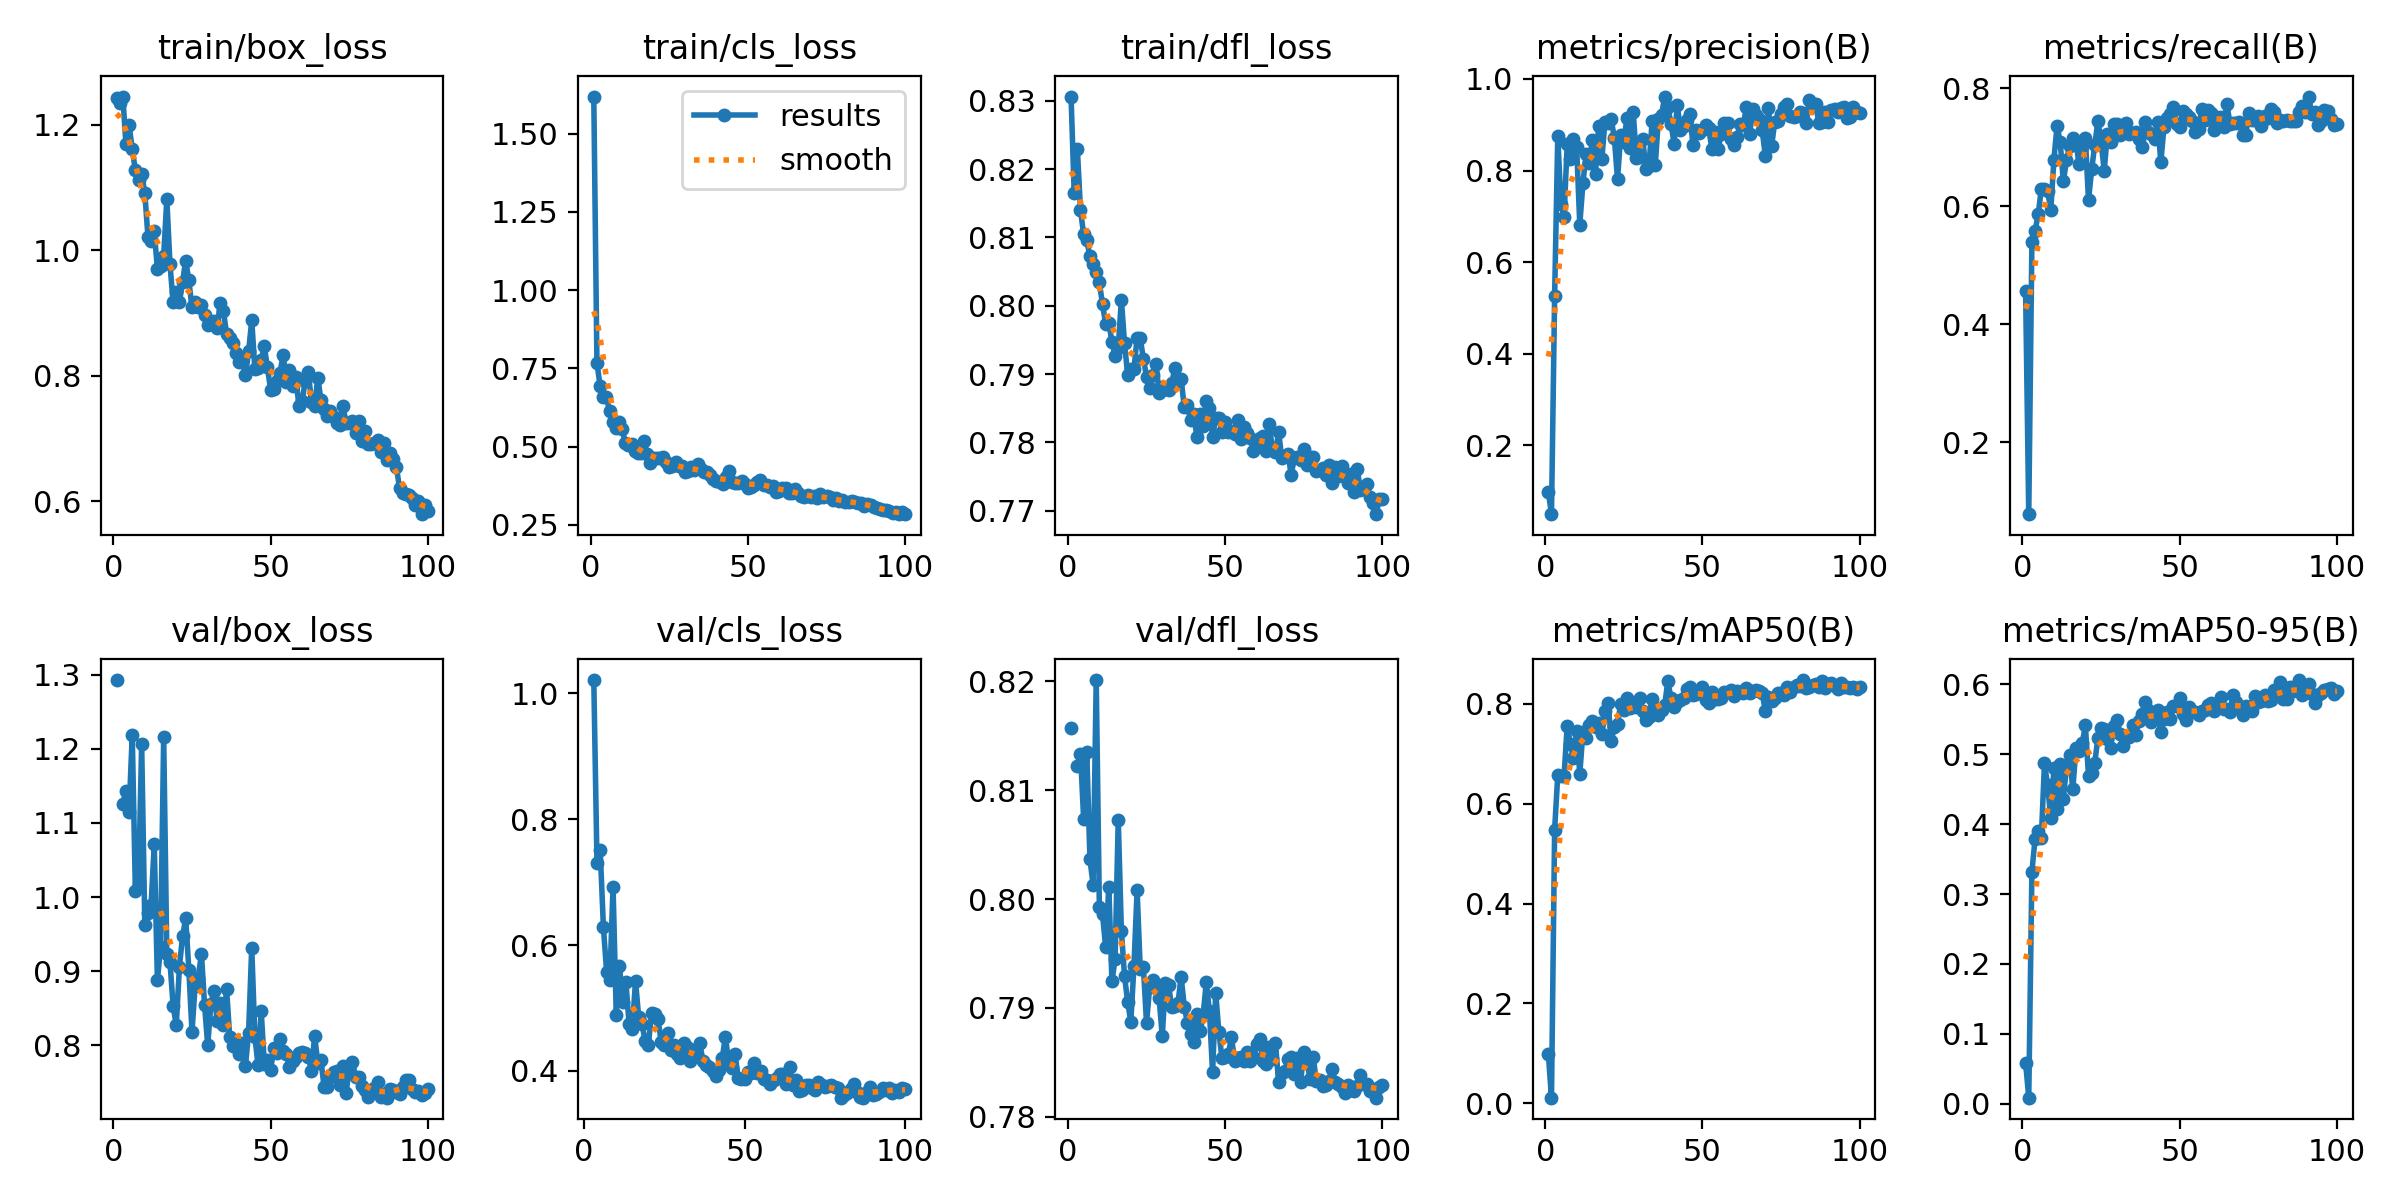

The file beside this chart, header and first rows:
epoch, time, train/box_loss, train/cls_loss, train/dfl_loss, metrics/precision(B), metrics/recall(B), metrics/mAP50(B), metrics/mAP50-95(B), val/box_loss, val/cls_loss, val/dfl_loss, lr/pg0, lr/pg1, lr/pg2
1, 69.69, 1.243, 1.619, 0.8306, 0.09887, 0.4557, 0.09857, 0.05899, 1.293, inf, 0.8157, 0.000406, 0.000406, 0.000406
2, 153, 1.235, 0.768, 0.8165, 0.05003, 0.07779, 0.0115, 0.00869, nan, nan, nan, 0.0008145, 0.0008145, 0.0008145
3, 251.5, 1.245, 0.6951, 0.823, 0.5257, 0.5398, 0.5477, 0.3322, 1.126, 1.021, 0.8122, 0.001215, 0.001215, 0.001215
4, 311.5, 1.169, 0.6589, 0.814, 0.8757, 0.5578, 0.6574, 0.3785, 1.143, 0.7298, 0.8133, 0.001213, 0.001213, 0.001213
5, 371.1, 1.2, 0.6581, 0.8105, 0.7269, 0.5859, 0.6544, 0.3905, 1.115, 0.7507, 0.8074, 0.0012, 0.0012, 0.0012
6, 429.6, 1.161, 0.6146, 0.8096, 0.6996, 0.6293, 0.6551, 0.3807, 1.219, 0.6285, 0.8135, 0.001188, 0.001188, 0.001188
7, 488, 1.127, 0.5782, 0.8072, 0.8577, 0.6294, 0.7562, 0.4868, 1.008, 0.5576, 0.8037, 0.001176, 0.001176, 0.001176
8, 546.4, 1.111, 0.5586, 0.8062, 0.8261, 0.6262, 0.7194, 0.4555, 1.018, 0.5448, 0.8013, 0.001163, 0.001163, 0.001163
9, 604.6, 1.121, 0.5788, 0.805, 0.8696, 0.5936, 0.6916, 0.4091, 1.206, 0.6931, 0.8201, 0.001151, 0.001151, 0.001151
10, 662.1, 1.091, 0.5567, 0.8034, 0.8516, 0.6791, 0.7453, 0.4798, 0.9619, 0.4888, 0.7993, 0.001139, 0.001139, 0.001139
11, 720.3, 1.022, 0.5132, 0.8002, 0.682, 0.736, 0.6595, 0.4214, 0.9792, 0.5668, 0.7986, 0.001126, 0.001126, 0.001126
12, 777.6, 1.015, 0.5039, 0.7974, 0.7726, 0.7085, 0.7434, 0.4858, 0.9899, 0.5095, 0.7956, 0.001114, 0.001114, 0.001114
13, 835.9, 1.03, 0.51, 0.7975, 0.836, 0.6419, 0.7311, 0.4364, 1.071, 0.5412, 0.8011, 0.001102, 0.001102, 0.001102
14, 893.4, 0.9704, 0.4849, 0.7947, 0.8168, 0.6782, 0.7579, 0.4821, 0.8878, 0.475, 0.7924, 0.001089, 0.001089, 0.001089
15, 951.6, 0.9751, 0.4807, 0.7927, 0.8661, 0.7019, 0.7652, 0.4986, 0.9325, 0.4662, 0.7945, 0.001077, 0.001077, 0.001077
16, 1010, 0.9908, 0.4795, 0.7939, 0.7935, 0.7151, 0.7531, 0.4497, 1.216, 0.5433, 0.8073, 0.001064, 0.001064, 0.001064
17, 1068, 1.082, 0.5173, 0.8009, 0.897, 0.7084, 0.7609, 0.5084, 0.9235, 0.485, 0.7971, 0.001052, 0.001052, 0.001052
18, 1127, 0.9779, 0.4754, 0.7945, 0.8242, 0.6706, 0.7398, 0.5047, 0.9121, 0.4747, 0.7929, 0.00104, 0.00104, 0.00104
19, 1185, 0.9166, 0.4479, 0.7899, 0.9069, 0.7009, 0.7856, 0.5155, 0.8538, 0.4481, 0.7906, 0.001027, 0.001027, 0.001027
20, 1243, 0.934, 0.465, 0.7907, 0.9041, 0.716, 0.8007, 0.5412, 0.827, 0.4419, 0.7887, 0.001015, 0.001015, 0.001015
21, 1302, 0.9171, 0.4641, 0.7908, 0.9117, 0.6097, 0.7255, 0.469, 0.9058, 0.4915, 0.7938, 0.001002, 0.001002, 0.001002
22, 1360, 0.9492, 0.4624, 0.7953, 0.8704, 0.6622, 0.7538, 0.4726, 0.9473, 0.4912, 0.8008, 0.0009901, 0.0009901, 0.0009901
23, 1418, 0.9834, 0.4677, 0.7952, 0.7807, 0.7043, 0.7599, 0.4881, 0.9713, 0.4825, 0.7936, 0.0009778, 0.0009778, 0.0009778
24, 1475, 0.9519, 0.4523, 0.7922, 0.8766, 0.7446, 0.7985, 0.5237, 0.9021, 0.4461, 0.7937, 0.0009654, 0.0009654, 0.0009654
25, 1533, 0.9087, 0.4356, 0.7896, 0.862, 0.7081, 0.7877, 0.5374, 0.8182, 0.4419, 0.7886, 0.000953, 0.000953, 0.000953
26, 1591, 0.9166, 0.4381, 0.788, 0.9155, 0.6603, 0.8112, 0.5367, 0.8807, 0.4601, 0.792, 0.0009406, 0.0009406, 0.0009406
27, 1649, 0.9101, 0.4505, 0.7899, 0.849, 0.7231, 0.7904, 0.5215, 0.8913, 0.4337, 0.7926, 0.0009283, 0.0009283, 0.0009283
28, 1706, 0.9123, 0.4368, 0.7915, 0.9268, 0.7093, 0.7966, 0.5089, 0.9239, 0.441, 0.7918, 0.0009159, 0.0009159, 0.0009159
29, 1764, 0.8969, 0.4373, 0.7872, 0.8275, 0.7386, 0.7927, 0.541, 0.8545, 0.4264, 0.7909, 0.0009035, 0.0009035, 0.0009035
30, 1821, 0.8809, 0.4181, 0.7882, 0.8303, 0.7393, 0.8118, 0.5485, 0.8001, 0.4209, 0.7874, 0.0008911, 0.0008911, 0.0008911
31, 1880, 0.882, 0.4225, 0.7878, 0.8696, 0.7212, 0.7857, 0.5285, 0.8554, 0.4443, 0.7923, 0.0008787, 0.0008787, 0.0008787
32, 1938, 0.8864, 0.4351, 0.7877, 0.8038, 0.7299, 0.7669, 0.5119, 0.8738, 0.4389, 0.7921, 0.0008664, 0.0008664, 0.0008664
33, 1996, 0.8759, 0.4267, 0.7886, 0.809, 0.7414, 0.7733, 0.5245, 0.8327, 0.4167, 0.7901, 0.000854, 0.000854, 0.000854
34, 2053, 0.9154, 0.4452, 0.7909, 0.9073, 0.7217, 0.8095, 0.5251, 0.8574, 0.4326, 0.7902, 0.0008416, 0.0008416, 0.0008416
35, 2111, 0.9023, 0.4299, 0.7888, 0.8118, 0.7246, 0.7905, 0.5421, 0.8276, 0.4245, 0.7904, 0.0008293, 0.0008293, 0.0008293
36, 2168, 0.8668, 0.4193, 0.7892, 0.9132, 0.7259, 0.7777, 0.5282, 0.8762, 0.4444, 0.7929, 0.0008169, 0.0008169, 0.0008169
37, 2226, 0.8596, 0.4182, 0.7852, 0.9217, 0.7133, 0.7879, 0.5477, 0.8113, 0.4162, 0.7901, 0.0008045, 0.0008045, 0.0008045
38, 2284, 0.8525, 0.4087, 0.7854, 0.9615, 0.7003, 0.7977, 0.5574, 0.7997, 0.4095, 0.7886, 0.0007921, 0.0007921, 0.0007921
39, 2343, 0.8361, 0.3966, 0.7832, 0.9394, 0.7427, 0.8446, 0.5755, 0.8002, 0.4062, 0.7876, 0.0007797, 0.0007797, 0.0007797
40, 2401, 0.8221, 0.3912, 0.7842, 0.9019, 0.7261, 0.8113, 0.5637, 0.7889, 0.4, 0.7869, 0.0007674, 0.0007674, 0.0007674
41, 2459, 0.8227, 0.388, 0.7808, 0.8589, 0.723, 0.7938, 0.5465, 0.8037, 0.3925, 0.7894, 0.000755, 0.000755, 0.000755
42, 2516, 0.8002, 0.3824, 0.7841, 0.9426, 0.7138, 0.8028, 0.5566, 0.7719, 0.4023, 0.7878, 0.0007426, 0.0007426, 0.0007426
43, 2575, 0.8384, 0.4026, 0.7823, 0.8881, 0.7422, 0.807, 0.5636, 0.8174, 0.42, 0.7893, 0.0007302, 0.0007302, 0.0007302
44, 2632, 0.8881, 0.4209, 0.786, 0.8969, 0.6741, 0.8107, 0.5314, 0.932, 0.4542, 0.7924, 0.0007179, 0.0007179, 0.0007179
45, 2690, 0.8101, 0.3876, 0.785, 0.9102, 0.7346, 0.8293, 0.5507, 0.8118, 0.4151, 0.7897, 0.0007055, 0.0007055, 0.0007055
46, 2747, 0.8123, 0.3826, 0.7808, 0.9234, 0.7502, 0.8337, 0.5611, 0.7736, 0.4045, 0.7841, 0.0006931, 0.0006931, 0.0006931
47, 2805, 0.8249, 0.3848, 0.7835, 0.8547, 0.756, 0.8165, 0.5498, 0.8468, 0.4269, 0.7914, 0.0006808, 0.0006808, 0.0006808
48, 2862, 0.8464, 0.3895, 0.7836, 0.8882, 0.7687, 0.8199, 0.5693, 0.7756, 0.3888, 0.7878, 0.0006684, 0.0006684, 0.0006684
49, 2920, 0.8129, 0.3808, 0.7815, 0.8821, 0.7385, 0.8254, 0.5684, 0.7802, 0.3877, 0.7854, 0.000656, 0.000656, 0.000656
50, 2977, 0.7775, 0.3687, 0.7831, 0.8886, 0.7344, 0.8333, 0.5803, 0.7675, 0.3872, 0.7854, 0.0006436, 0.0006436, 0.0006436
51, 3036, 0.7793, 0.3716, 0.7815, 0.9003, 0.7621, 0.8064, 0.557, 0.797, 0.399, 0.7857, 0.0006312, 0.0006312, 0.0006312
52, 3093, 0.7912, 0.3784, 0.7817, 0.8933, 0.7564, 0.8021, 0.5487, 0.7903, 0.3968, 0.7873, 0.0006189, 0.0006189, 0.0006189
53, 3151, 0.8049, 0.3871, 0.7812, 0.8464, 0.7506, 0.8229, 0.5669, 0.8092, 0.4121, 0.7852, 0.0006065, 0.0006065, 0.0006065
54, 3209, 0.833, 0.3932, 0.7833, 0.884, 0.7447, 0.8095, 0.5616, 0.7924, 0.3973, 0.7854, 0.0005941, 0.0005941, 0.0005941
55, 3267, 0.7901, 0.3777, 0.7805, 0.8481, 0.7256, 0.8083, 0.5608, 0.7887, 0.3994, 0.7855, 0.0005818, 0.0005818, 0.0005818
56, 3324, 0.8083, 0.3761, 0.7823, 0.8795, 0.7305, 0.8123, 0.5557, 0.7707, 0.3867, 0.7851, 0.0005694, 0.0005694, 0.0005694
57, 3382, 0.7827, 0.3718, 0.7813, 0.9036, 0.764, 0.8239, 0.5618, 0.7783, 0.3859, 0.7859, 0.000557, 0.000557, 0.000557
58, 3439, 0.7983, 0.3734, 0.7807, 0.9035, 0.7467, 0.8226, 0.5628, 0.7847, 0.3788, 0.7851, 0.0005446, 0.0005446, 0.0005446
59, 3497, 0.7516, 0.3547, 0.7788, 0.8699, 0.7624, 0.8268, 0.5709, 0.7893, 0.3849, 0.7854, 0.0005322, 0.0005322, 0.0005322
60, 3554, 0.7589, 0.3595, 0.7798, 0.8554, 0.7587, 0.8155, 0.5734, 0.7914, 0.3883, 0.7867, 0.0005199, 0.0005199, 0.0005199
... 40 more rows
